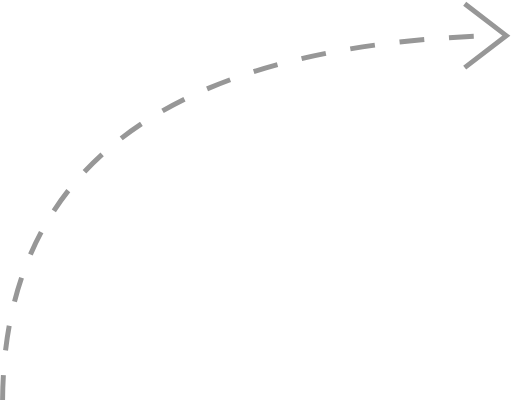
t = 0.00 s
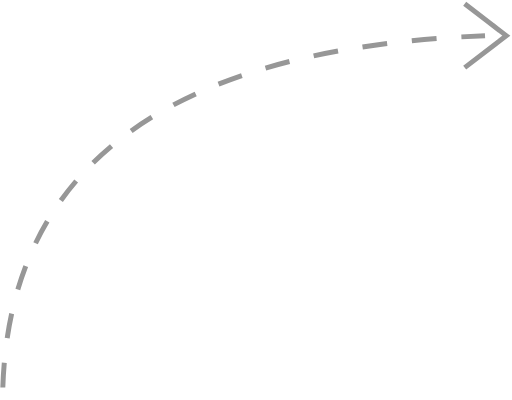
t = 1.50 s
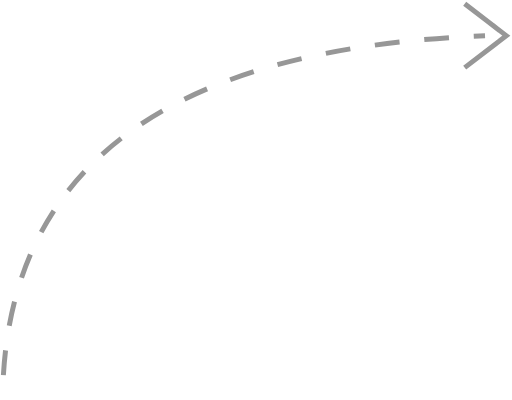
t = 3.00 s
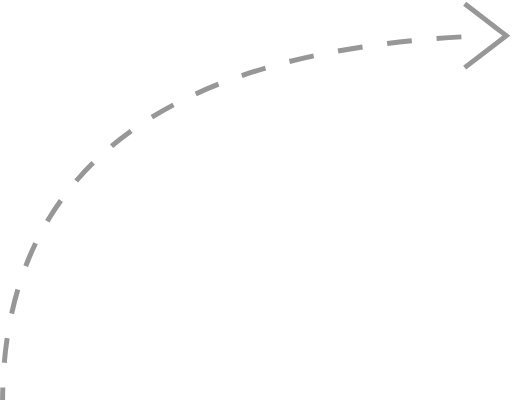
t = 4.50 s

The animated SVG that drew these frames (rendered in a browser with its animation timeline set to each time). Animation: 1 CSS @keyframes rule; one cycle of 6.00 s, repeats indefinitely.

<?xml version="1.0" encoding="UTF-8"?>
<svg width="206px" height="161px" viewBox="0 0 206 161" version="1.1" xmlns="http://www.w3.org/2000/svg" xmlns:xlink="http://www.w3.org/1999/xlink">
    <!-- Generator: Sketch 55.2 (78181) - https://sketchapp.com -->
    <title>Group 16</title>
    <desc>
    <style>
     @keyframes right-to-top{
            to {
                stroke-dashoffset: 0;
        }
    }
        .border-link{
            stroke-dashoffset: 340;
            stroke-dasharray: 10;
            animation: right-to-top 6s linear infinite;
        }
    </style>
    </desc>

     
    <g id="Page-1" stroke="none" stroke-width="1" fill="none" fill-rule="evenodd">
        <g id="Newer-Home-Page-Copy" transform="translate(-480.000000, -1118.000000)" stroke="#979797" stroke-width="2">
            <g id="Group-16" transform="translate(480.999991, 1119.479192)">
                <path class="border-link" d="M8.52651283e-14,159.520808 C0.586322223,66.7150208 65.3131331,17.8469073 194.180433,12.9164676" id="Path-2"></path>
                <polyline id="Path-3" points="185.998906 7.28306304e-14 202.737074 12.8716111 185.998906 25.7432222"></polyline>
            </g>
        </g>
    </g>
</svg>